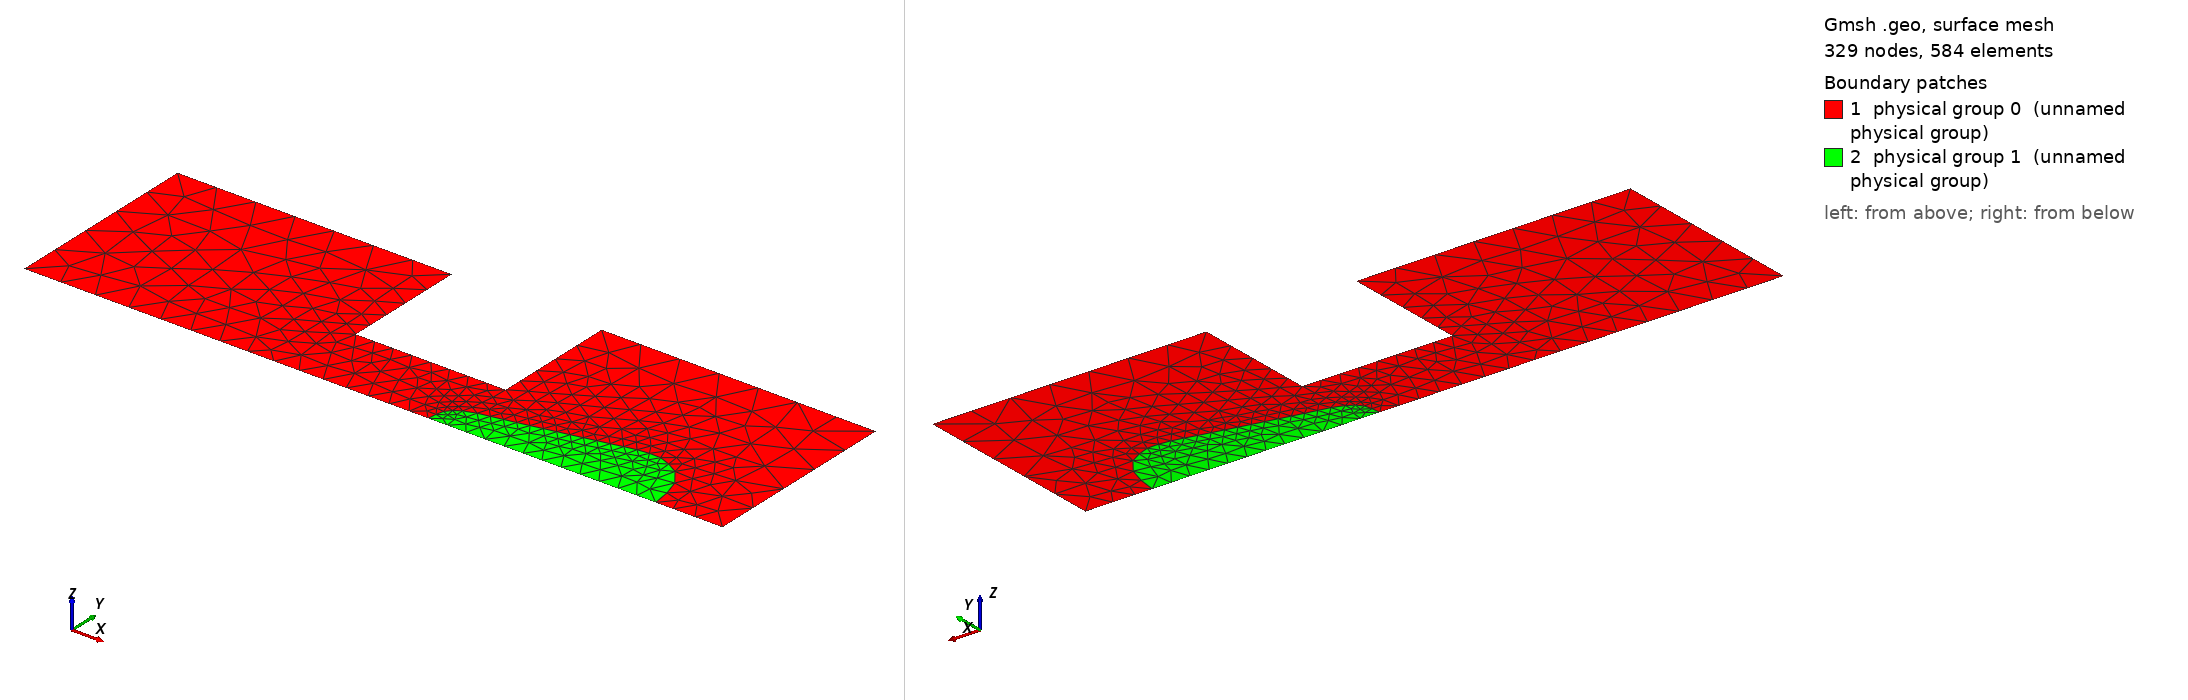

Gmsh geometry script, surface-meshed: 329 nodes, 584 surface elements. Boundary patches (legend numbers): 1 physical group 0 (unnamed physical group), 2 physical group 1 (unnamed physical group). Left view from above one corner, right view from below the opposite corner. Legend entries are the model's physical surfaces. The drawing asked Gmsh for element sizes between 1% and 20% of the model's largest extent; the script's own settings can give other sizes.

=== hivProject.geo (drawn) ===
l = 0.2;
lout = 0.4;
f = 1;
d = -1.28-0.55;
Point(0) = {f*-1.28 - d, f*0.0, 0, l};
Point(1) = {f*-1.27 - d, f*0.09, 0, l};
Point(2) = {f*-1.2522250413894653 - d, f*0.1644510907101196, 0, l};
Point(3) = {f*-1.205 - d, f*0.22, 0, l};
Point(4) = {f*-1.1376750469207764 - d, f*0.26384788751602173, 0, l};
Point(5) = {f*-1.0231250524520874 - d, f*0.3039762646305477, 0, l};
Point(6) = {f*-0.9085749983787537 - d, f*0.32726359367370605, 0, l};
Point(7) = {f*-0.7940250039100647 - d, f*0.3501916208108509, 0, l};
Point(8) = {f*-0.6794750094413757 - d, f*0.3738907547527189, 0, l};
Point(9) = {f*-0.5649250149726868 - d, f*0.3984887586420705, 0, l};
Point(10) = {f*-0.4503749907016754 - d, f*0.4236603112689304, 0, l};
Point(11) = {f*-0.33582499623298645 - d, f*0.448018448853748, 0, l};
Point(12) = {f*-0.22127500176429749 - d, f*0.4733693998228659, 0, l};
Point(13) = {f*-0.10672499984502792 - d, f*0.4986604175460784, 0, l};
Point(14) = {f*0.007825000211596489 - d, f*0.5247633987266329, 0, l};
Point(15) = {f*0.1223749965429306 - d, f*0.5497813431368508, 0, l};
Point(16) = {f*0.23692500591278076 - d, f*0.5769937186836824, 0, l};
Point(17) = {f*0.3514750003814697 - d, f*0.600682117012942, 0, l};
Point(18) = {f*0.4660249948501587 - d, f*0.6132605677183517, 0, l};
Point(19) = {f*0.5805749893188477 - d, f*0.6105695962905884, 0, l};
Point(20) = {f*0.6951249837875366 - d, f*0.5668730139732361, 0, l};
Point(21) = {f*0.8096749782562256 - d, f*0.5003925431422038, 0, l};
Point(22) = {f*0.9242249727249146 - d, f*0.34778727565588513, 0, l};
Point(23) = {f*0.975 - d, f*0.18, 0, l};
Point(24) = {f*1.0 - d, f*0.0, 0, l};

// corner points
Point(101) = {-f*3.5, 0, 0, lout};
Point(102) = {f*3.5, 0, 0, lout};
Point(103) = {f*3.5, f*2, 0, lout};
Point(104) = {-f*3.5, f*2, 0, lout};

// cell membrane hole points
Point(105) = {-f*0.75, f*2, 0, lout};
Point(106) = {-f*0.75, f*0.75, 0, lout/2};
Point(107) = {f*0.75, f*0.75, 0, lout/2};
Point(108) = {f*0.75, f*2, 0, lout};

Line(0) = {0, 1};
Line(1) = {1, 2};
Line(2) = {2, 3};
Line(3) = {3, 4};
Line(4) = {4, 5};
Line(5) = {5, 6};
Line(6) = {6, 7};
Line(7) = {7, 8};
Line(8) = {8, 9};
Line(9) = {9, 10};
Line(10) = {10, 11};
Line(11) = {11, 12};
Line(12) = {12, 13};
Line(13) = {13, 14};
Line(14) = {14, 15};
Line(15) = {15, 16};
Line(16) = {16, 17};
Line(17) = {17, 18};
Line(18) = {18, 19};
Line(19) = {19, 20};
Line(20) = {20, 21};
Line(21) = {21, 22};
Line(22) = {22, 23};
Line(23) = {23, 24};

Line(25) = {0, 101};
Line(26) = {101, 104};
Line(27) = {104, 105};
Line(28) = {105, 106};
Line(29) = {106, 107};
Line(30) = {107, 108};
Line(31) = {108, 103};
Line(32) = {103, 102};
Line(33) = {102, 24};

Line(34) = {0, 24};

Line Loop(1) = {-25,-26,-27,-28,-29,-30,-31,-32,-33,0,1,2,3,4,5,6,7,8,9,10,11,12,13,14,15,16,17,18,19,20,21,22,23};
Plane Surface(1) = {1};

Line Loop(2) = {0,1,2,3,4,5,6,7,8,9,10,11,12,13,14,15,16,17,18,19,20,21,22,23,-34};
Plane Surface(2) = {2};

// boundaries
Physical Line(3) = {31,27}; // top
Physical Line(4) = {32}; // right
Physical Line(5) = {26}; // left
Physical Line(1) = {33,34,25}; // bottom

Physical Line(44) = {29}; // indent bottom
Physical Line(33) = {28,30}; // indent left and right

// define internal and external part
Physical Surface(0) = {1};
//+
Physical Surface(1) = {2};
